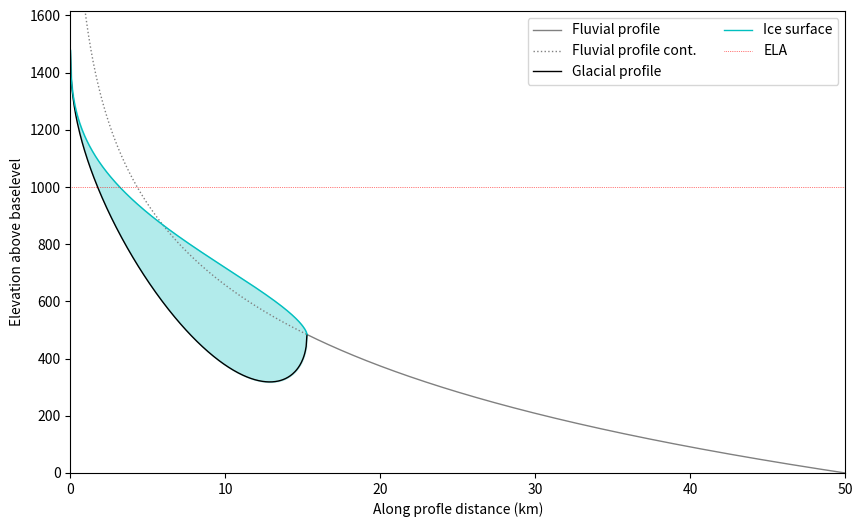
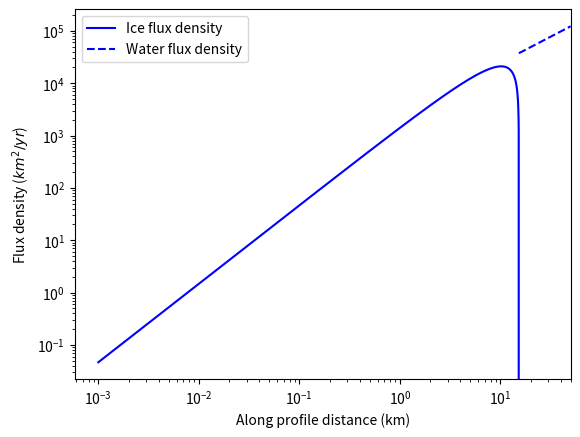
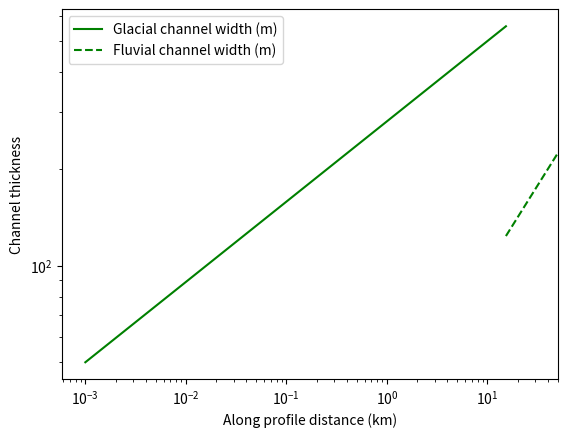
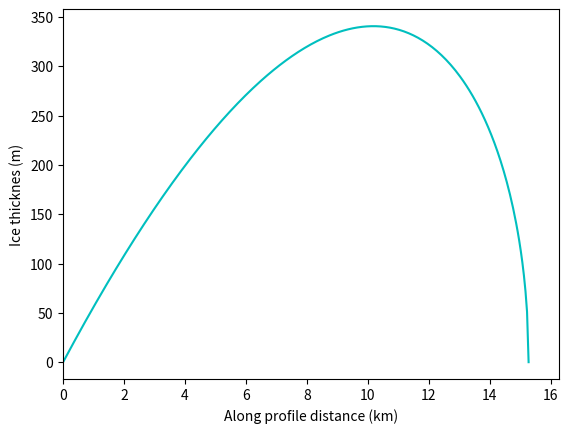

Reproduce these figures in Python, in order.
''' Written by Eric Deal, 10.2020. Script should be run using python 3.'''

import matplotlib.pyplot as plt, numpy as np, scipy.special as ss

class glacial_profile_model(object):
    ''' [redacted]
[redacted] '''

    def __init__(self,
        # system size and boundary conditions
        U=1e-3, # uplift rate in m/yr
        L=50e3, # profile length in m
        # climatic forcing, P and beta must be specified for the erodability coefficients, either ELA is specified, or To is specified. 
        # If To is specified then ELA is determined by the combination of P, beta and To, if ELA is specified, then To is adjusted to give the
        # chosen ELA with the given P and beta.
        delta=2e-3, # solid preciipitation lapse rate in 1/yr
        P=1, # mean rainfall rate in m/yr
        To=None, # Elevation where 100% of precipitation is converted to glacial ice in m
        ELA=None, # Equilibrium Line Altitude (elevation, h, where P - delta*(To-h) = 0) in m
        # fluvial parameters
        K=1e-6, # fluvial erodibility coefficient (units depend on n and m)
        fluvial_slope_exp=1, # fluvial slope exponent, n
        # glacial parameters
        ce=1e-4, # glacial erodibility coefficient (units depend on ell)
        ice_sliding_exp=7/9, # ice sliding exponent, ell
        # plot profile or not
        plot=True):

        if plot is True: plt.figure(1, figsize=(10,6))

        ### set variables and parameters (all units in meters and years unless otherwise specified)
        # number of points to calculate solution on between 0 and L
        self.N = 300

        # physical constraints
        self.U, self.L, self.P, self.delta = (U, L, P, delta)
        # if neither ELA or To is user defined
        if ELA is None and To is None: self.ELA, self.To = 1000, 1000 + self.P/self.delta
        # if To is user defined, but not ELA
        elif ELA is None and To is not None: self.ELA, self.To = To - self.P/self.delta, To
        # if ELA is user defined, then To is ignored, whether it was user defined or not.
        else: self.ELA, self.To = ELA, ELA + self.P/self.delta
        
        # fluvial exponents (the model requires that h*m/n=1)
        self.h_exp = 2 # fluvial hack's exponent
        self.omega_f = 1/2 # fluvial channel width exponent (just for plotting, value does not influence model)
        self.n = fluvial_slope_exp # slope exponent in SPIM
        self.m = self.n/2 # flux exponent in SPIM

        # fluvial constants
        self.xo = 1000 # critical catchment area where hillslopes take over, max elevation is assumed to be proportional to fluvial elevation at xo
        self.kc = 2 # fluvial Hack's coefficient
        self.kw = 1 # fluvial channel width coefficient (just for plotting, value does not influence model)
        self.K = K # fluvial erosion coefficient
        self.ks = (self.U / ((self.kc * self.P)**self.m * self.K))**(1/self.n) # fluvial steepness index

        # fluvial profile solution
        self.zf = lambda x: self.ks*np.log(self.L/x)
        self.Wf = lambda x: self.kw * x**self.omega_f # fluvial channel width (m)
        self.qf = lambda x: (self.P * self.kc * x**self.h_exp)**(1-self.omega_f) / self.kw # fluvial water flux density (m^2/yr)

        # glacial exponents
        self.eta = 2 # glacial Hack’s exponent
        self.phi = .5 # network branching parameter
        self.omega_g = 1/4 # glacial channel width exponent
        self.ell = ice_sliding_exp # glacial sliding erosion exponent
        self.psi = 3. # Glen’s flow law exponent
        self.gamma = 2/3 # ice flux approximation exponent
        self.kappa = self.psi / (1 + self.gamma*(self.psi - 1))
        self.lamb = self.gamma*(self.psi - 1) / (1 + self.gamma*(self.psi - 1))
        self.nu = self.ell * self.kappa # slope exponent in SIIM
        self.mu = self.ell * self.lamb * (1 - self.omega_g) # flux exponent in SIIM
        self.c1 = 1 - self.eta * self.mu / self.nu # ice accumulation exponent
        self.c2 = 1 - self.mu / self.nu # ice loss exponent
        self.r = (self.nu - self.eta * self.mu) / (self.nu + self.mu)
        # ice flow constants
        self.ro, self.g, self.cd, self.cb = (910.0, 9.81, 2.39e-24, 1.7e-19)
        self.fs, self.fd = (self.ro*self.g)**self.psi * self.cb * 31556926.0, (self.ro*self.g)**self.psi * self.cd * 31556926.0
        # glacial constants
        self.D = (1 - self.phi) * self.eta # divergence operator
        self.sigma = self.D / (1 + self.D) # ratio of relief above ELA to glacial relief
        self.cc = 2 # glacial hack's coefficient
        self.ca = 1/2 # ice flux approximation coefficient
        self.cw = 50 # glacial channel width coefficient
        self.ce = ce # ice sliding erosion coefficient
        self.cp = self.ca * (self.cb/self.cd)**((1-self.gamma)/(self.psi-1))
        self.ct = (self.cp * self.fs**(1/(self.psi-1)))**(self.lamb/self.gamma)
        self.C = self.ce*(self.ct/self.cw**self.lamb)**self.ell
        self.cs = (self.U * ss.beta(self.c1, self.c2)**self.nu / (self.C * (self.sigma*self.delta*self.cc)**self.mu)) ** (1 / (self.mu + self.nu))
        self.ck = (self.ks / self.cs) / (self.r * (self.sigma - 1))

        # Pure fluvial profile (this is the case if the max topography does not exceed the ELA)
        if self.ks < self.ELA / np.log(self.L/self.xo):
            self.xf = np.linspace(self.xo, self.L, self.N) # x_axis for plotting fluvial profile
            self.Hmax = 0 # maximum ice thickness
            self.xt = 0 # location of glacial terminus
            self.ho = self.zf(self.xo) # maximum profile elevation

            if plot == True:
                plt.plot(self.xf/1000, self.zf(self.xf), 'k--', lw=1, label='Fluvial profile')

        # Purely glacial
        elif self.cs >= ((1+self.D)*self.ELA / self.L**self.r):
            self.t = self.nu / (self.nu + self.mu)
            self.theta = self.mu / (self.nu + self.mu)

            # function to help calculate max elevation iteratively
            def calc_ho(hinput):
                xt = (1 - self.ELA / hinput) / self.sigma * self.L
                return self.cs * self.L**self.theta * xt**(self.r - self.theta) * (ss.betainc(self.c1, self.c2, self.L/xt) * ss.beta(self.c1, self.c2))**self.t

            # calculate max elevation iteratively
            hin, count, diff_h = (10 * self.ELA * (1 + self.D), 0, 1e4)
            while (np.abs(diff_h) > .1) and (count < 100):
                diff_h = hin - calc_ho(hin)
                hin -= .3*diff_h
                count += 1

            if count >= 99: print('warning, did not converge')

            self.xt = (1 - self.ELA / hin) / self.sigma * self.L # location of glacial terminus along profile (m)
            self.ho = self.cs * self.L**self.theta * self.xt**(self.r - self.theta) * ss.betainc(self.c1, self.c2, self.L/self.xt) # maximum profile elevation (m)

            # glacial profile solution
            self.h = lambda x: self.cs * self.L**self.theta * self.xt**(self.r-self.theta) * ss.betainc(self.c1, self.c2, self.L/self.xt) * (1 - ss.betainc(self.c1, self.c2, x/self.xt)/ss.betainc(self.c1, self.c2, self.L/self.xt))
            # mean elevation of glacier over glacial profile
            self.Sgmean = self.ho / self.xt
            self.I = lambda x: self.sigma * self.delta * self.Sgmean * (self.xt - x) # Effective ice accumulation rate (m/yr)
            self.qg = lambda x: (self.I(x) * self.cc * x**self.eta)**(1-self.omega_g) / self.cw # Ice flux density (m^2/yr)
            self.H = lambda x: self.cp * (self.ce / self.U)**(self.gamma/self.ell) * self.qg(x) ** self.gamma # Ice thickness at steady state (m)
            self.Wg = lambda x: self.cw * x**self.omega_g # glacial channel width (m)
            self.zg = lambda x: self.h(x) - self.H(x) # subglacial bedrock elevation (m)
            self.xg = np.linspace(1, self.L, self.N) # glacial profile x-axis (m)
            self.Hmax = np.max(self.H(self.xg)) # maximum ice thickness

            if plot == True:
                plt.plot(self.xg/1000, self.zf(self.xg), ':', c='gray', lw=1, label='Fluvial profile cont.')
                plt.plot(self.xg/1000, self.zg(self.xg), c='k', lw=1, label='Glacial profile')
                plt.plot(self.xg/1000, self.h(self.xg), c='c', lw=1, label='Ice surface')
                plt.fill_between(self.xg/1000, self.zg(self.xg), self.h(self.xg), alpha=.3, color='c')
                
        # mixed glacial-fluvial
        else:
            self.xt = (self.ck * np.real(ss.lambertw((self.L * np.exp(-self.ELA / self.ks))**self.r / self.ck)))**(1/self.r) # glacial terminus location along the profile

            # glacial profile solution
            self.ho = self.ELA + self.cs * self.sigma * self.xt**self.r # maximum elevation
            self.Sgmean = (self.ho - self.zf(self.xt)) / self.xt # mean slope over glacier
            self.h = lambda x: self.ELA + self.cs * self.xt**self.r * (self.sigma - ss.betainc(self.c1, self.c2, x/self.xt)) # Ice surface elevation as a function of x
            self.I = lambda x: self.sigma * self.delta * self.Sgmean * (self.xt - x) # Effective ice accumulation rate (m/yr)
            self.qg = lambda x: (self.I(x) * self.cc * x**self.eta)**(1-self.omega_g) / self.cw # Ice flux density (m^2/yr)
            self.H = lambda x: self.cp * (self.ce / self.U)**(self.gamma/self.ell) * self.qg(x) ** self.gamma # Ice thickness at steady state (m)
            self.Wg = lambda x: self.cw * x**self.omega_g # glacial channel width (m)
            self.zg = lambda x: self.h(x) - self.H(x) # subglacial bedrock elevation (m)
            self.xf = np.linspace(self.xt, self.L, self.N) # fluvial profile x-axis (m)
            self.xg = np.linspace(1, self.xt, self.N) # glacial profile x-axis (m)
            self.Hmax = np.max(self.H(self.xg)) # maximum ice thickness

            if plot == True:
                plt.plot(self.xf/1000, self.zf(self.xf), '-', c='gray', lw=1, label='Fluvial profile')
                plt.plot(self.xg/1000, self.zf(self.xg), ':', c='gray', lw=1, label='Fluvial profile cont.')
                plt.plot(self.xg/1000, self.zg(self.xg), c='k', lw=1, label='Glacial profile')
                plt.plot(self.xg/1000, self.h(self.xg), c='c', lw=1, label='Ice surface')
                plt.fill_between(self.xg/1000, self.zg(self.xg), self.h(self.xg), alpha=.3, color='c')

        if plot is True:
            plt.plot((0, self.L/1e3), (self.ELA, self.ELA), 'r:', lw=0.5, label='ELA')
            plt.xlabel('Along profle distance (km)')
            plt.ylabel('Elevation above baselevel')
            plt.xlim(0,self.L/1e3)
            plt.ylim(0,self.ho+100)
            plt.legend(ncol=2)


gp = glacial_profile_model(U=1e-3, ELA=1000, P=3, delta=3e-3, plot=True)
print('Maximum profile elevation: %i m\nMaximum ice thickness: %i m\nGlacial terminus: %0.1f km' % (gp.ho, gp.Hmax, gp.xt/1e3))

plt.figure(2)
plt.plot(gp.xg/1e3, gp.qg(gp.xg), 'b', label='Ice flux density')
plt.loglog(gp.xf/1e3, gp.qf(gp.xf), 'b--', label='Water flux density')
plt.xlim(0, gp.L/1e3)
plt.ylabel('Flux density ($km^2/yr$)')
plt.xlabel('Along profile distance (km)')
plt.legend()

plt.figure(3)
plt.plot(gp.xg/1e3, gp.Wg(gp.xg), 'g', label='Glacial channel width (m)')
plt.loglog(gp.xf/1e3, gp.Wf(gp.xf), 'g--', label='Fluvial channel width (m)')
plt.xlim(0, gp.L/1e3)
plt.xlabel('Along profile distance (km)')
plt.ylabel('Channel thickness')
plt.legend()

plt.figure(4)
plt.plot(gp.xg/1e3, gp.H(gp.xg), 'c', label='Ice thickness')
plt.xlim(0, gp.xt/1e3 + 1)
plt.xlabel('Along profile distance (km)')
plt.ylabel('Ice thicknes (m)')
